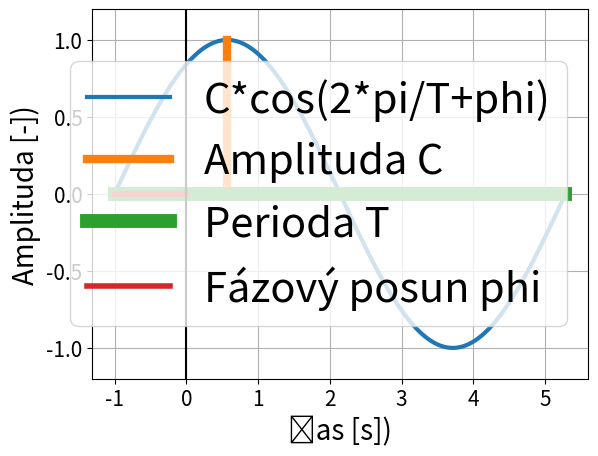

The script that saved this image:
# vizualizace harmonickeho signalu
import numpy as np
import matplotlib.pyplot as plt

# vytvoreni datovych vektoru
x = np.linspace(-1, 2 * np.pi - 1, 1000)
y = np.sin(x + 1)

# vykresleni grafu
plt.plot(x, y, linewidth=3, label='C*cos(2*pi/T+phi)')
plt.plot([np.pi / 2 - 1, np.pi / 2 - 1], [0, 1], linewidth=6, label='Amplituda C')
plt.plot([-1, 2 * np.pi - 1], [0, 0], linewidth=10, label='Perioda T')
plt.plot([-1, 0], [0, 0], linewidth=4, label='Fázový posun phi')
plt.plot([0, 0], [-1.2, 1.2], color='black')
plt.ylim(-1.2, 1.2)
plt.xlabel('Čas [s])', fontsize=20)
plt.xticks(fontsize=15)
plt.ylabel('Amplituda [-])', fontsize=20)
plt.yticks(fontsize=15)
plt.legend(fontsize=30)
plt.grid()
plt.show()
